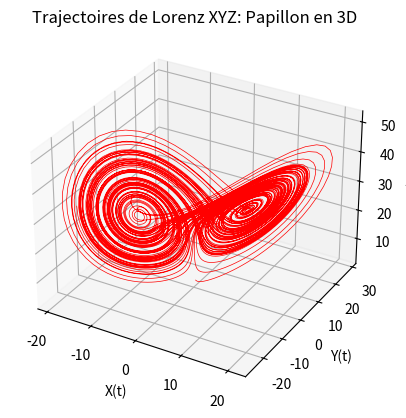

Here is the Python script that generated this plot:
"""
=====
Algo & Chaos 2
Lorenz3dTrajectoireXYZ.py
=====
[redacted]
pour l'IREM de la Réunion (https://irem.univ-reunion.fr)

Implémentation basique du modèle de Lorenz basée sur la publication 
d'Edward Lorenz de 1963 : "Deterministic Nonperiodic Flow".
https://raw.githubusercontent.com/habib256/algo-chaos/main/2.PapillonDeLorenz/docs/%5BEdward%20N%20Lorenz%20-%20Journal%20of%20the%20Atmospheric%20Sciences%5D%20Deterministic%20Nonperiodic%20Flow.pdf

"""

import numpy as np
import matplotlib.pyplot as plt
import matplotlib.animation as animation
from mpl_toolkits.mplot3d import Axes3D

# ----------
# CONSTANTES 

X0 = 0.
EPSILONX = 0.01
Y0 = 1.
Z0 = 3.
DT = 0.01
NbPasMax = 10000

# ---------
# FONCTIONS

def lorenz(x, y, z, s=10, r=28, b=2.667):
    """Calcul des dérivées de Lorenz par rapport au temps"""
    x_point = s*(y - x)
    y_point = r*x - y - x*z
    z_point = x*y - b*z
    return x_point, y_point, z_point

def lorenz_gen(x0, y0, z0, dt):
    """Un générateur Python des états successifs de Lorenz"""
    x=x0
    y=y0
    z=z0
    while (True) :
        # C'est un générateur Python donc il stoppe après yield 
        # et il ne reprendra qu'au prochain appel via next
        yield x,y,z
        #yield np.array(x, y, z)
        # On applique les équations de Lorenz
        x_point, y_point, z_point = lorenz(x,y,z)
        # Et on calcule l'état suivant pour X, Y, Z grâce à EULER
        x = x + x_point * dt
        y = y + y_point * dt
        z = z + z_point * dt

# -------------------
# PROGRAMME PRINCIPAL

xs=np.zeros((NbPasMax))
ys=np.zeros((NbPasMax))
zs=np.zeros((NbPasMax))

position = iter(lorenz_gen(X0,Y0,Z0,DT))

# ANIMATION FUNCTION
def func(num, dataSet, line):
    # NOTE: there is no .set_data() for 3 dim data...
    line.set_data(dataSet[0:2, :num])    
    line.set_3d_properties(dataSet[2, :num])
    #ax.view_init(30, num)
    return line
 
# THE DATA POINTS 
for i in range(0,NbPasMax) :
    xs[i],ys[i],zs[i] = next(position)

dataSet = np.array([xs, ys, zs])
numDataPoints = len(xs)
 
# GET SOME MATPLOTLIB OBJECTS
fig = plt.figure()
ax = plt.axes(projection='3d')
 
# NOTE: Can't pass empty arrays into 3d version of plot()
line = plt.plot(dataSet[0], dataSet[1], dataSet[2], lw=0.5, c='r')[0] # For line plot
 
# AXES PROPERTIES]
ax.set_xlabel('X(t)')
ax.set_ylabel('Y(t)')
ax.set_zlabel('Z(t)')
ax.set_title('Trajectoires de Lorenz XYZ: Papillon en 3D')
 
# Creating the Animation object
line_ani = animation.FuncAnimation(fig, func, frames=numDataPoints, fargs=(dataSet,line), interval=50, blit=False)
#line_ani.save(r'AnimationNew.mp4')

plt.show()